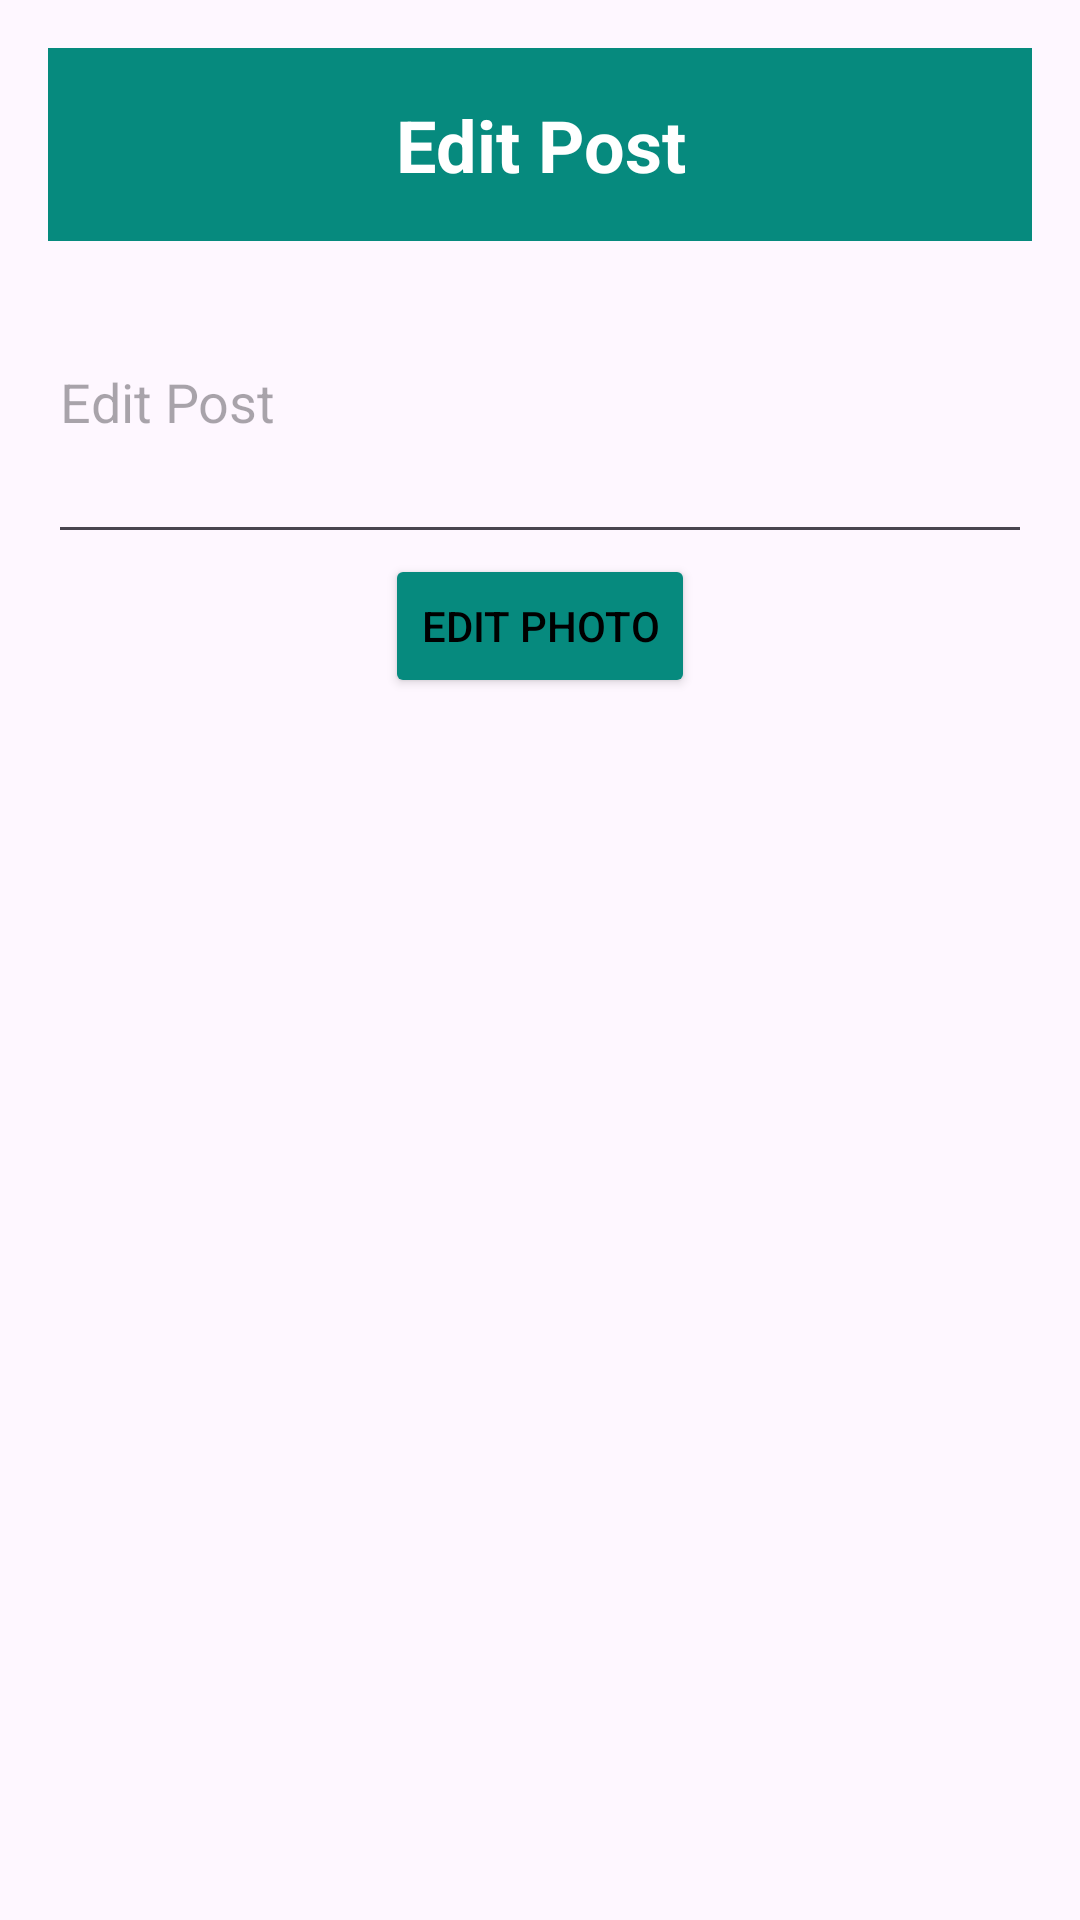

Reconstruct the res/layout file that produces this screen, plus the resources it refers to.
<!-- AndroidManifest.xml: application theme Theme.FoobarPart2 -->
<!-- res/layout/activity_edit_post.xml -->
<?xml version="1.0" encoding="utf-8"?>
<androidx.constraintlayout.widget.ConstraintLayout xmlns:android="http://schemas.android.com/apk/res/android"
    xmlns:app="http://schemas.android.com/apk/res-auto"
    xmlns:tools="http://schemas.android.com/tools"
    android:layout_width="match_parent"
    android:layout_height="match_parent">
    <LinearLayout
        android:layout_width="match_parent"
        android:layout_height="match_parent"
        android:orientation="vertical"
        android:padding="16dp"
        tools:context=".ui.activity.EditPostActivity">

        <TextView
            android:id="@+id/edit_post1"
            android:layout_width="match_parent"
            android:layout_height="wrap_content"
            android:text="@string/edit_post"
            android:textSize="24sp"
            android:textStyle="bold"
            android:gravity="center_horizontal"
            android:padding="16dp"
            android:background="#068A7E"
            android:textColor="@android:color/white"/>

        <EditText
            android:id="@+id/editTextContent"
            android:layout_width="match_parent"
            android:layout_height="wrap_content"
            android:hint="@string/edit_post_hint"
            android:inputType="textMultiLine"
            android:minLines="4"
            android:maxLines="10"
            android:scrollbars="vertical" />

        <Button
            android:id="@+id/editPhotoBtn"
            android:layout_width="wrap_content"
            android:layout_height="wrap_content"
            android:layout_gravity="center_horizontal"
            android:textColor="#000000"
            app:backgroundTint="#068A7E"
            android:text="@string/edit_photo" />

        <ImageView
            android:id="@+id/photoImg"
            android:layout_width="374dp"
            android:layout_height="382dp"
            tools:srcCompat="@tools:sample/avatars" />

        <Button
            android:id="@+id/btnSave"
            android:layout_width="match_parent"
            android:layout_height="wrap_content"
            android:layout_marginTop="16dp"
            android:text="@string/save_changes"
            android:textColor="#000000"
            app:backgroundTint="#068A7E"/>

    </LinearLayout>


</androidx.constraintlayout.widget.ConstraintLayout>
<!-- resources referenced by this layout -->
<resources>
  <string name="edit_photo">Edit Photo</string>
  <string name="edit_post">Edit Post</string>
  <string name="edit_post_hint">Edit Post</string>
  <string name="save_changes">Save Changes</string>
  <style name="Theme.FoobarPart2" parent="Base.Theme.FoobarPart2" />
  <style name="Base.Theme.FoobarPart2" parent="Theme.Material3.DayNight.NoActionBar">
          
          
      </style>
</resources>
